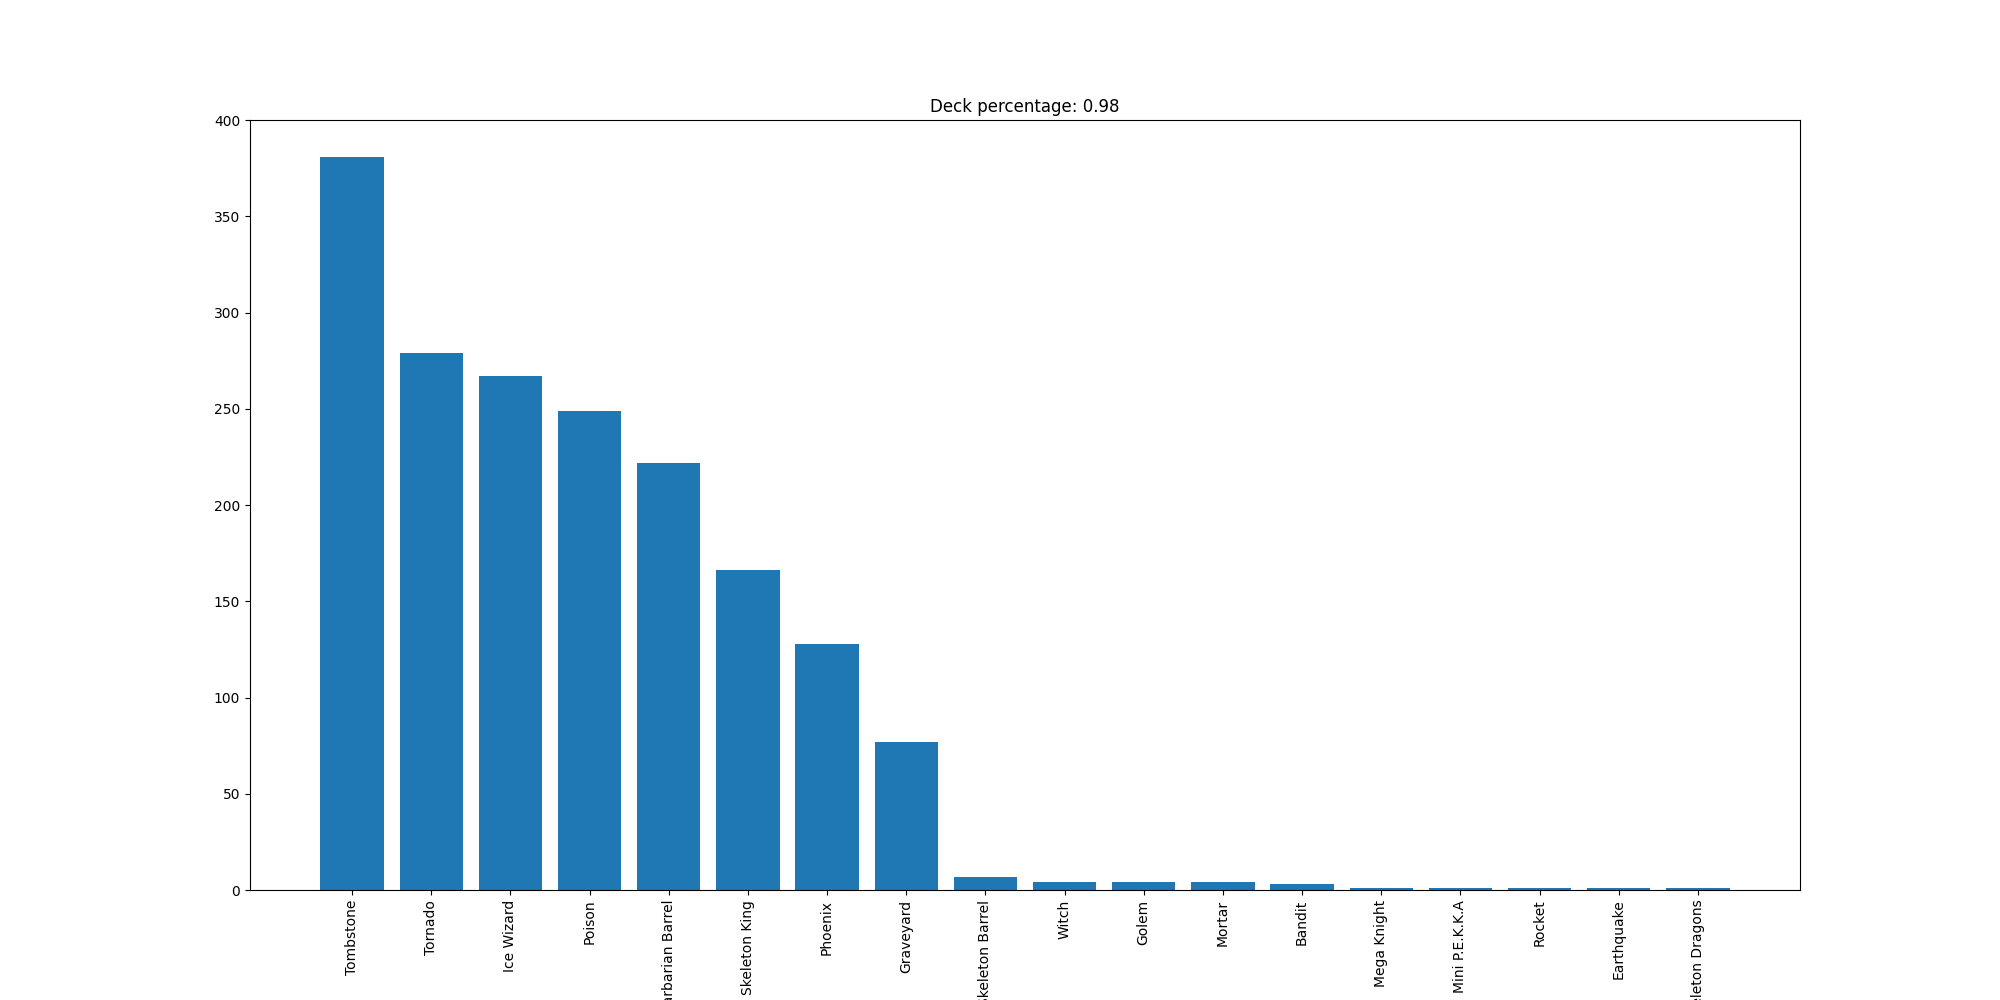

The file beside this chart, header and first rows:
Tombstone, 381
Tornado, 279
Ice Wizard, 267
Poison, 249
Barbarian Barrel, 222
Skeleton King, 166
Phoenix, 128
Graveyard, 77
Skeleton Barrel, 7
Witch, 4
Golem, 4
Mortar, 4
Bandit, 3
Mega Knight, 1
Mini P.E.K.K.A, 1
Rocket, 1
Earthquake, 1
Skeleton Dragons, 1
